Image classification data set "CRC_NEW_DATASET" (Aditya1Jhaveri/Colorectal-Cancer-Tissue-Classification on GitHub). Class labels (9): ADI nlm, BACK nlm, DEB nlm, LYM nlm, MUC nlm, MUS nlm, NORM nlm, STR nlm, TUM nlm.

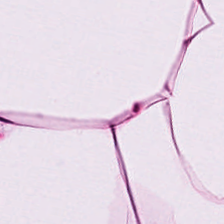
Label: ADI nlm

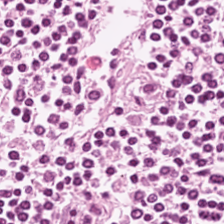
Label: LYM nlm

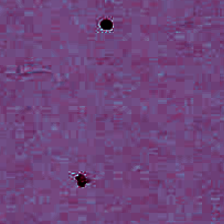
Label: BACK nlm

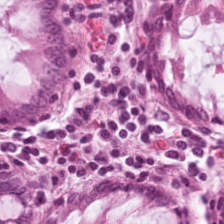
Label: NORM nlm

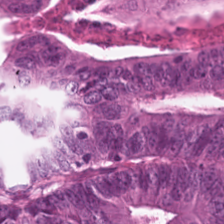
Label: TUM nlm

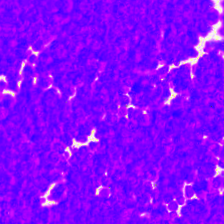
Label: DEB nlm
